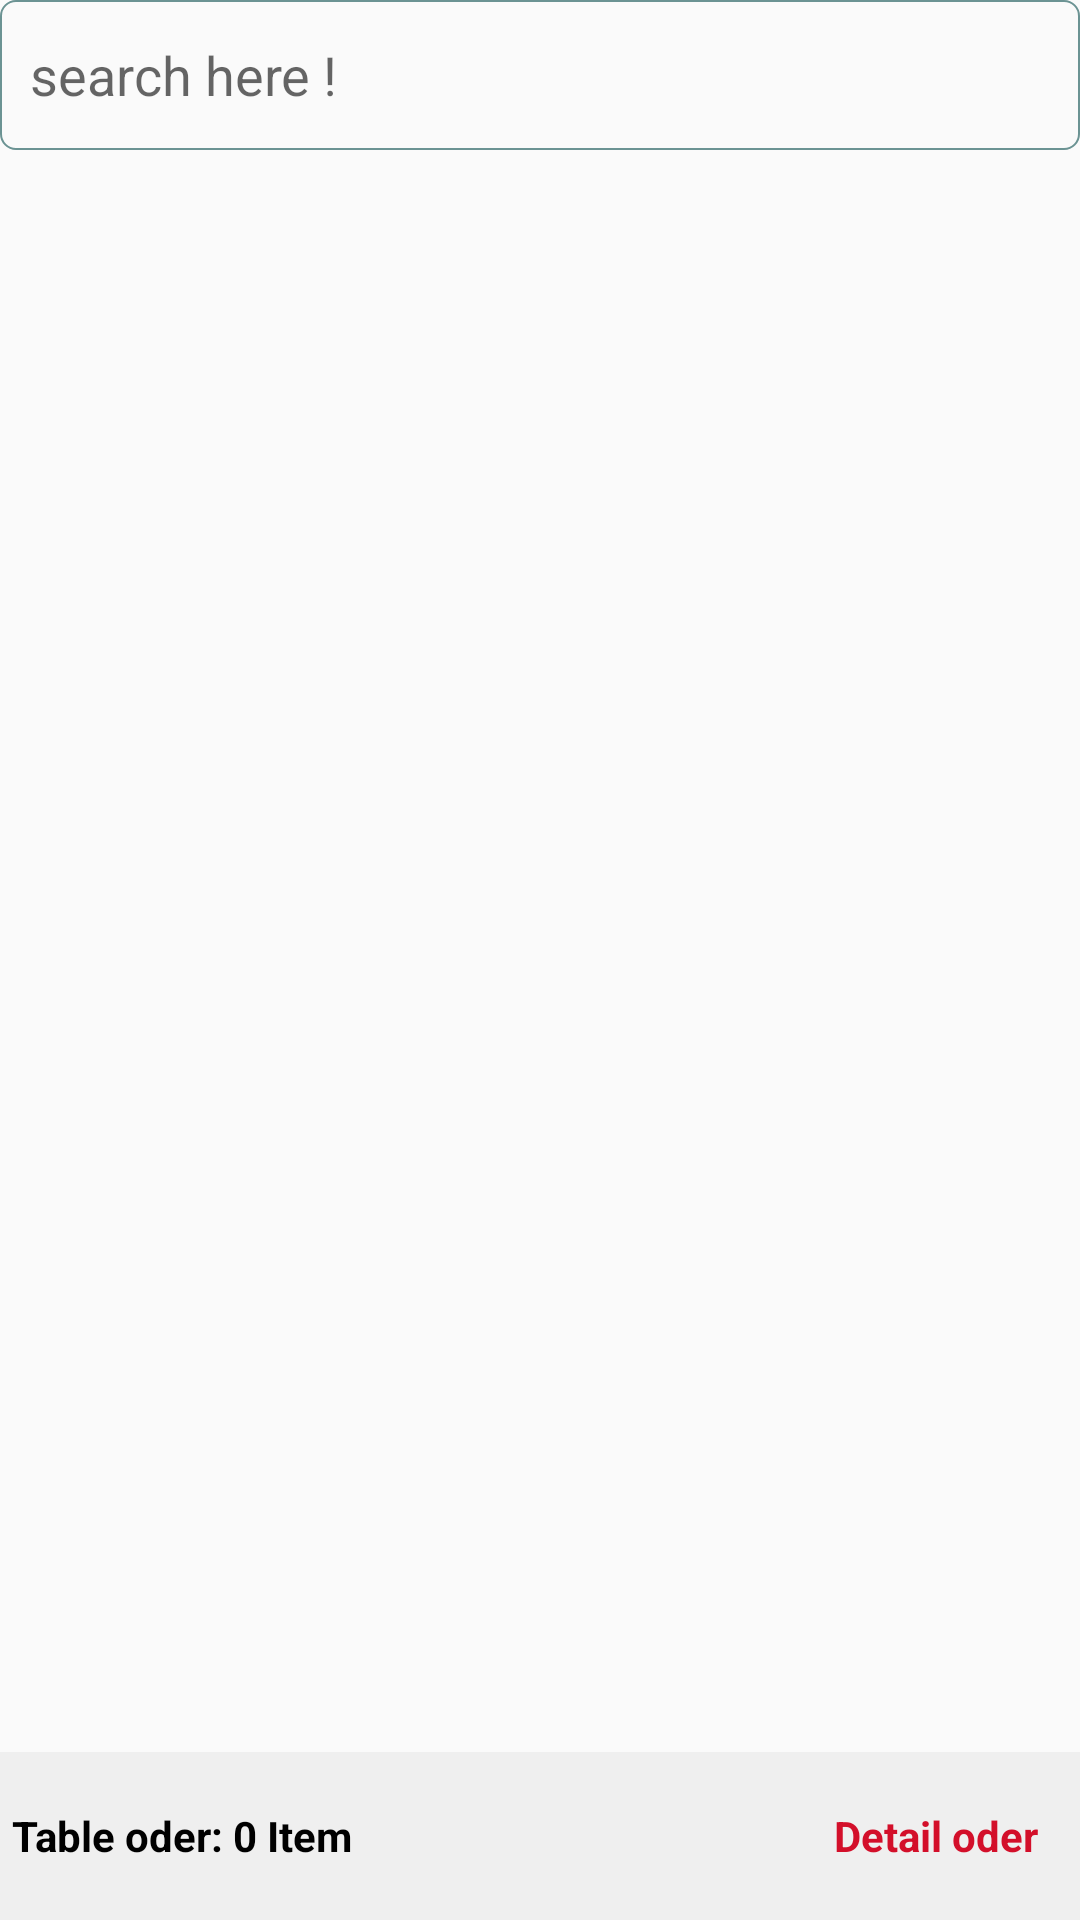

The Android layout XML behind this screen, and the referenced resources:
<!-- AndroidManifest.xml: application theme Theme.UngDungChplay -->
<!-- res/layout/fragment_oder.xml -->
<?xml version="1.0" encoding="utf-8"?>
<androidx.coordinatorlayout.widget.CoordinatorLayout xmlns:android="http://schemas.android.com/apk/res/android"
    xmlns:tools="http://schemas.android.com/tools"
    android:layout_width="match_parent"
    android:layout_height="match_parent"
    tools:context=".FragmentManager.OderFragment.OderFragment">
    
    <include layout="@layout/layout_bottom_sheet_add_cart_content"/>
    <include layout="@layout/layout_bottom_sheet_add_cart"/>
</androidx.coordinatorlayout.widget.CoordinatorLayout>
<!-- res/layout/layout_bottom_sheet_add_cart_content.xml (included above) -->
<?xml version="1.0" encoding="utf-8"?>
<LinearLayout xmlns:android="http://schemas.android.com/apk/res/android"
    android:layout_width="match_parent"
    xmlns:app="http://schemas.android.com/apk/res-auto"
    android:orientation="vertical"
    android:layout_height="match_parent">
    <EditText
        android:id="@+id/Layout_bts_txt_search"
        android:drawableStart="@drawable/baseline_search_24"
        android:background="@drawable/bg_edit"
        android:paddingHorizontal="10dp"
        android:drawablePadding="5dp"
        android:hint="search here !"
        android:layout_width="match_parent"
        android:layout_height="50dp"/>
    <androidx.recyclerview.widget.RecyclerView
        android:id="@+id/Layout_bts_rcv"
        android:layout_width="match_parent"
        app:layoutManager="androidx.recyclerview.widget.LinearLayoutManager"
        android:layout_height="match_parent"/>
</LinearLayout>
<!-- res/layout/layout_bottom_sheet_add_cart.xml (included above) -->
<?xml version="1.0" encoding="utf-8"?>
<RelativeLayout xmlns:android="http://schemas.android.com/apk/res/android"
    android:id="@+id/Layout_bts_cart_l"
    android:layout_width="match_parent"
    xmlns:app="http://schemas.android.com/apk/res-auto"
    android:orientation="vertical"
    android:layout_height="match_parent"
    android:background="#efefef"
    app:behavior_hideable="false"
    app:behavior_peekHeight="?actionBarSize"
    app:layout_behavior="com.google.android.material.bottomsheet.BottomSheetBehavior"
    >
    <RelativeLayout
        android:id="@+id/R1"
        android:paddingHorizontal="4dp"
        android:gravity="center_vertical"
        android:layout_width="match_parent"
        android:layout_height="?actionBarSize">
        <TextView
            android:id="@+id/Layout_bts_cart_txt_quantity_oder"
            android:text="Table oder: 0 Item"
            android:textColor="@color/black"
            android:paddingVertical="10dp"
            android:textStyle="bold"
            android:layout_alignParentStart="true"
            android:layout_width="wrap_content"
            android:layout_height="wrap_content" />
        <TextView
            android:id="@+id/Layout_bts_cart_txt_detail"
            android:layout_alignParentEnd="true"
            android:text="Detail oder"
            android:padding="10dp"
            android:textStyle="bold"
            android:textColor="@color/error"
            android:layout_gravity="end|center_horizontal"
            android:layout_width="wrap_content"
            android:layout_height="wrap_content" />
    </RelativeLayout>
    <androidx.recyclerview.widget.RecyclerView
        android:id="@+id/Layout_bts_cart_txt_rcv"
        android:layout_below="@+id/R1"
        android:visibility="gone"
        app:layoutManager="androidx.recyclerview.widget.LinearLayoutManager"
        android:layout_width="match_parent"
        android:layout_above="@+id/Layout_bts_cart_btn_total"
        android:layout_height="match_parent"/>
    <Button
        android:id="@+id/Layout_bts_cart_btn_total"
        android:textColor="@color/white"
        android:stateListAnimator="@animator/btn_click_animator"
        android:text="Confirm and Oder: 0 Vnd"
        android:fontFamily="sans-serif"
        android:background="@drawable/custom_btn_blue"
        android:layout_width="match_parent"
        android:layout_alignParentBottom="true"
        android:layout_marginBottom="30dp"
        android:layout_height="?actionBarSize"/>
</RelativeLayout>
<!-- resources referenced by this layout -->
<resources>
  <color name="black">#FF000000</color>
  <color name="error">#D30F2A</color>
  <color name="white">#FFFFFFFF</color>
  <!-- drawable bg_edit (drawable) -->
  <?xml version="1.0" encoding="utf-8"?>
  <shape android:shape="rectangle" xmlns:android="http://schemas.android.com/apk/res/android">
    <stroke android:width="0.5dp" android:color="@color/btn_p"/>
    <corners android:radius="5dp"/>
  </shape>
  <!-- drawable custom_btn_blue (drawable) -->
  <?xml version="1.0" encoding="utf-8"?>
  <shape android:shape="rectangle" xmlns:android="http://schemas.android.com/apk/res/android">
      <corners android:radius="10dp"/>
      <solid android:color="@color/colorBackGround_btn"/>
      <padding android:left="5dp"
          android:right="5dp"/>
  
  </shape>
  <style name="Theme.UngDungChplay" parent="Theme.AppCompat.Light.NoActionBar">
          
          <item name="colorPrimary">@color/purple_500</item>
          <item name="colorPrimaryVariant">@color/purple_700</item>
          <item name="colorOnPrimary">@color/white</item>
          
          <item name="colorSecondary">@color/teal_200</item>
          <item name="colorSecondaryVariant">@color/teal_700</item>
          <item name="colorOnSecondary">@color/black</item>
          
          <item name="android:statusBarColor">@color/colorBackGround_btn</item>
          
      </style>
  <color name="btn_p">#6b9393</color>
  <color name="colorBackGround_btn">#178352</color>
  <color name="purple_500">#FF6200EE</color>
  <color name="purple_700">#FF3700B3</color>
  <color name="teal_200">#FF03DAC5</color>
  <color name="teal_700">#FF018786</color>
</resources>
